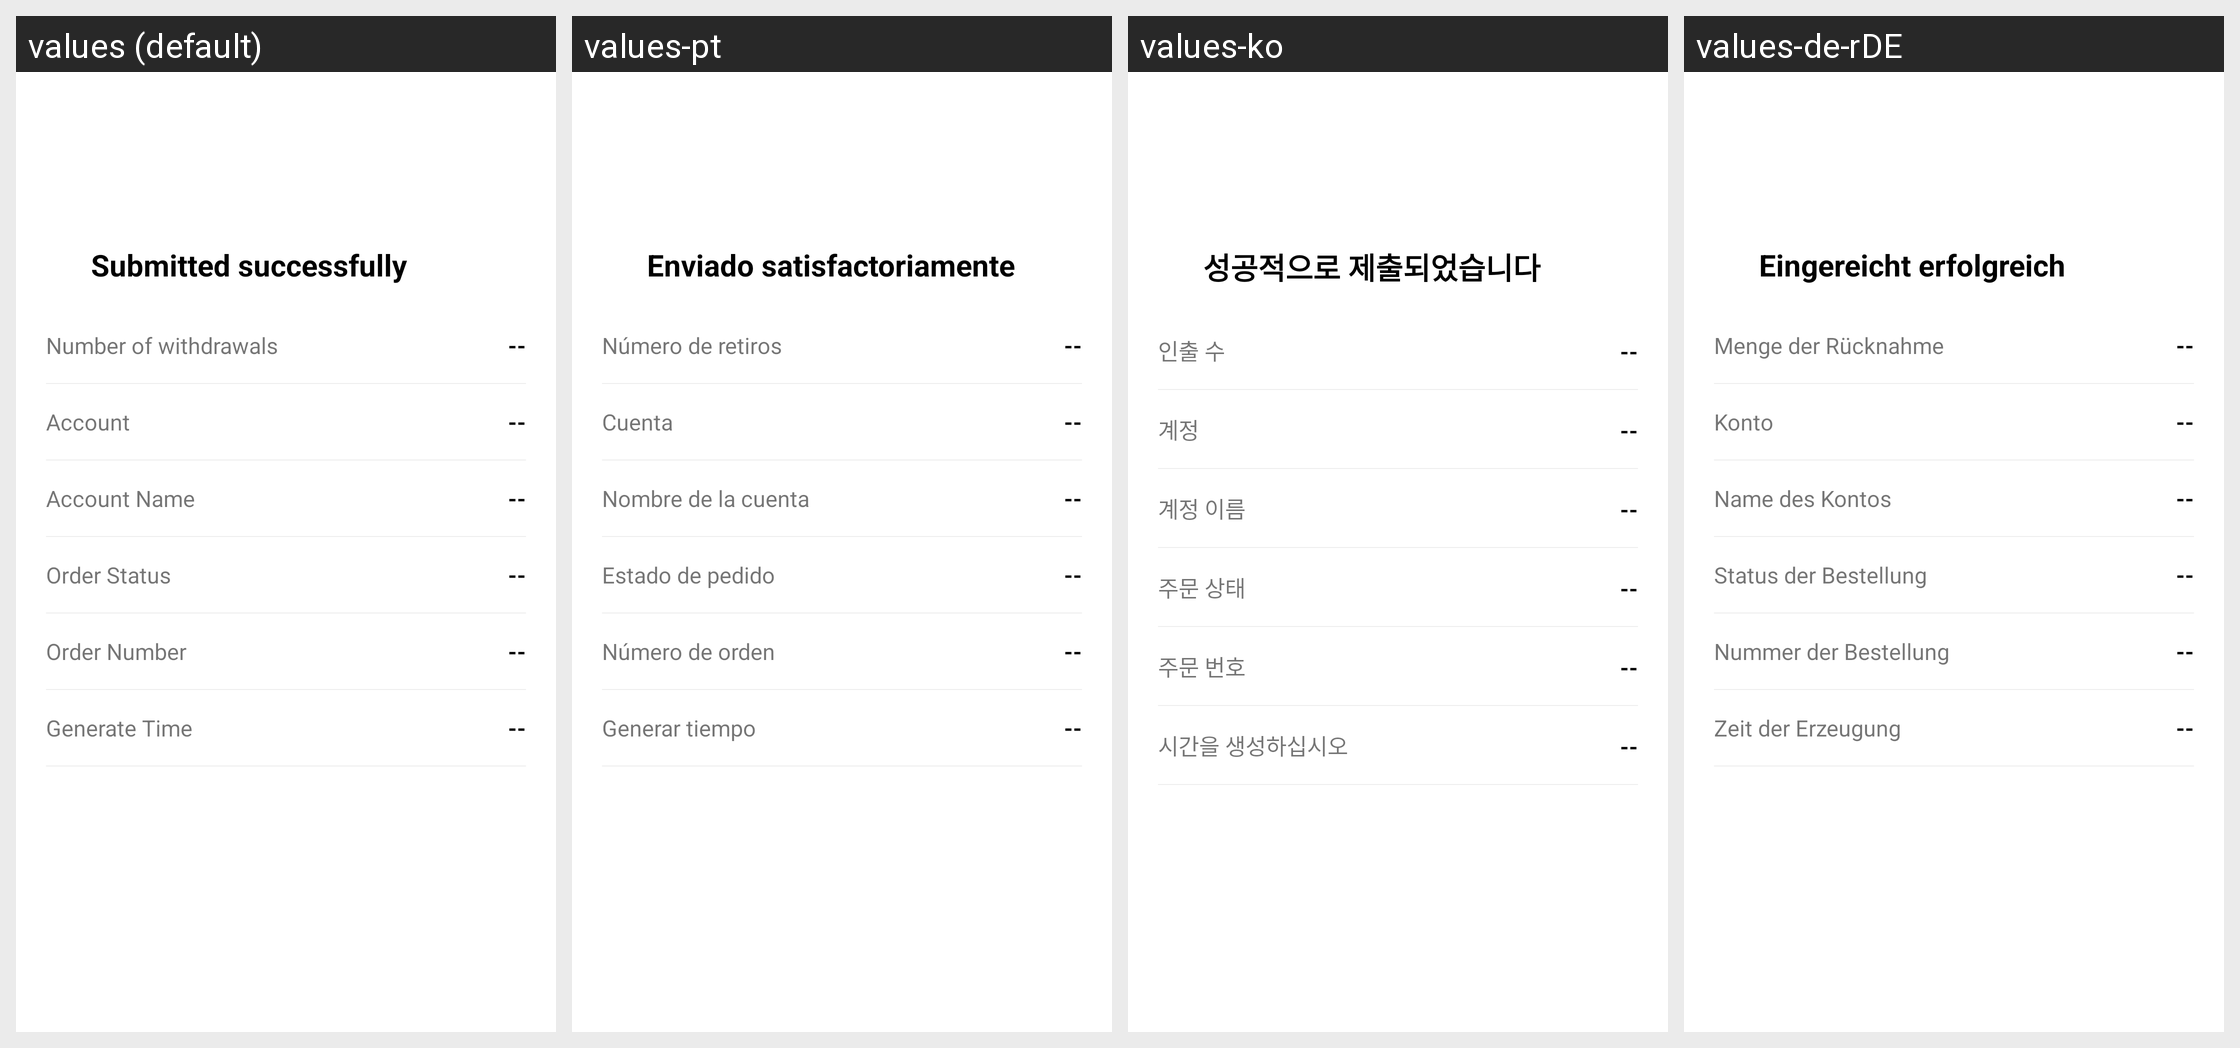

The Android screen above is rendered under several locales of the same app. Produce the string resources it draws, with the default and per-locale values.
Android screen res/layout/with_draw_success.xml rendered under 4 locales, left to right: values (default), values-pt, values-ko, values-de-rDE. Device: Nexus 5 (rendered at 1080×1920; each locale shown at half size, 540×960, under a caption strip naming it); theme AppThemeToolBar.Translucent.
Other locales in the repository, not shown: values-en-rUS, values-es, values-fr, values-ja-rJP, values-jp, values-ru, values-zh-rCN, values-zh-rTW.
Strings drawn on this screen, with the default value and each locale's value (text and hints the layout hard-codes, and strings that could not be matched under every locale, appear in the picture but are not listed):

tijiaochenggong
  values: Submitted successfully
  values-pt: Enviado satisfactoriamente
  values-ko: 성공적으로 제출되었습니다
  values-de-rDE: Eingereicht erfolgreich

tixianshuliang
  values: Number of withdrawals
  values-pt: Número de retiros
  values-ko: 인출 수
  values-de-rDE: Menge der Rücknahme

zhanghu
  values: Account
  values-pt: Cuenta
  values-ko: 계정
  values-de-rDE: Konto

zhanghuming
  values: Account Name
  values-pt: Nombre de la cuenta
  values-ko: 계정 이름
  values-de-rDE: Name des Kontos

dingdanzhuangtai
  values: Order Status
  values-pt: Estado de pedido
  values-ko: 주문 상태
  values-de-rDE: Status der Bestellung

dingdanhao
  values: Order Number
  values-pt: Número de orden
  values-ko: 주문 번호
  values-de-rDE: Nummer der Bestellung

shengchengshijian
  values: Generate Time
  values-pt: Generar tiempo
  values-ko: 시간을 생성하십시오
  values-de-rDE: Zeit der Erzeugung
